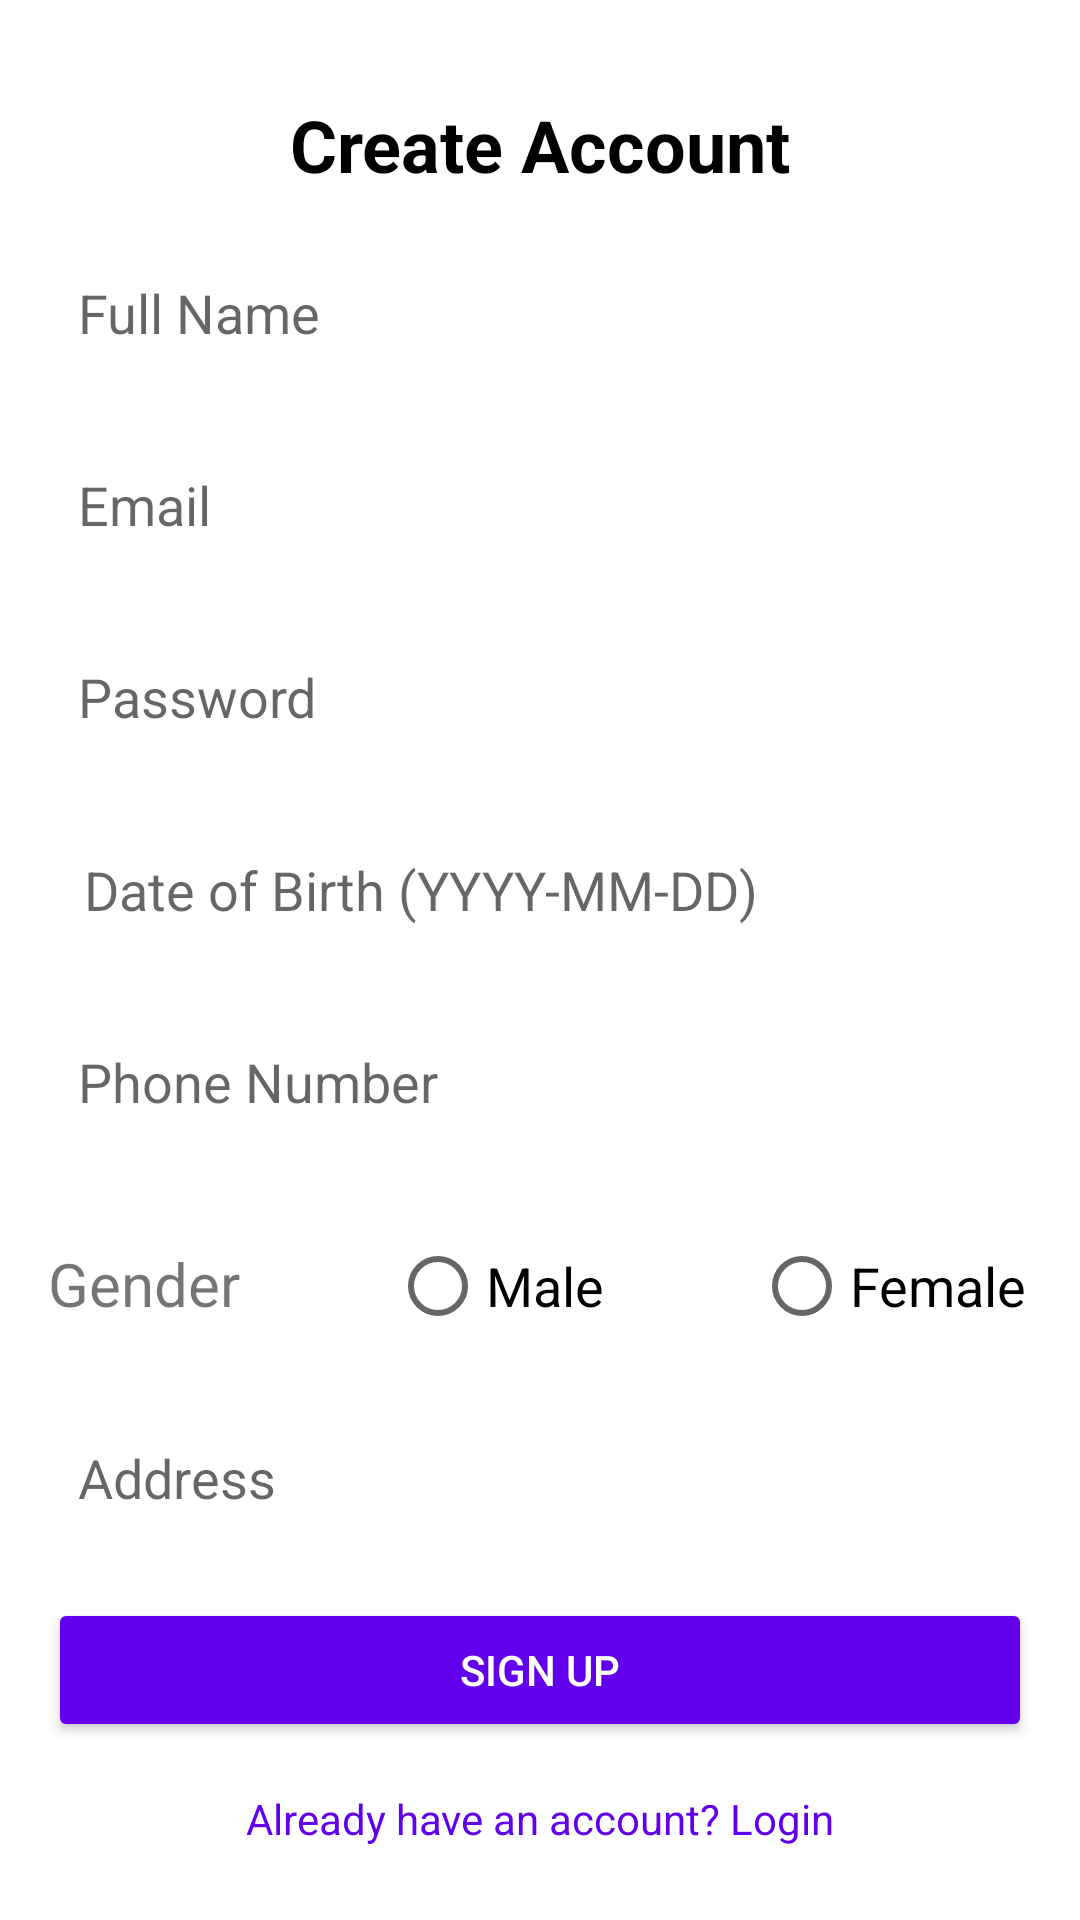

Here is an Android app screen rendered from its layout file. Give the layout XML and the strings, colors and styles it references.
<!-- AndroidManifest.xml: application theme Theme.TicketBooking -->
<!-- res/layout/activity_signup.xml -->
<?xml version="1.0" encoding="utf-8"?>
<androidx.constraintlayout.widget.ConstraintLayout xmlns:android="http://schemas.android.com/apk/res/android"
    xmlns:app="http://schemas.android.com/apk/res-auto"
    xmlns:tools="http://schemas.android.com/tools"
    android:layout_width="match_parent"
    android:layout_height="match_parent"
    android:background="@color/white">

    
    <TextView
        android:id="@+id/titleTextView"
        android:layout_width="wrap_content"
        android:layout_height="wrap_content"
        android:text="Create Account"
        android:textSize="24sp"
        android:textColor="@color/black"
        android:textStyle="bold"
        app:layout_constraintTop_toTopOf="parent"
        app:layout_constraintStart_toStartOf="parent"
        app:layout_constraintEnd_toEndOf="parent"
        android:layout_marginTop="32dp"/>

    
    <EditText
        android:id="@+id/fullNameEditText"
        android:layout_width="0dp"
        android:layout_height="wrap_content"
        android:layout_margin="16dp"
        android:hint="Full Name"
        android:inputType="textPersonName"
        android:minHeight="48dp"
        android:background="@drawable/edittext_background"
        android:padding="10dp"
        app:layout_constraintEnd_toEndOf="parent"
        app:layout_constraintStart_toStartOf="parent"
        app:layout_constraintTop_toBottomOf="@id/titleTextView" />

    
    <EditText
        android:id="@+id/emailEditText"
        android:layout_width="0dp"
        android:layout_height="wrap_content"
        android:layout_margin="16dp"
        android:hint="Email"
        android:inputType="textEmailAddress"
        android:minHeight="48dp"
        android:background="@drawable/edittext_background"
        android:padding="10dp"
        app:layout_constraintEnd_toEndOf="parent"
        app:layout_constraintStart_toStartOf="parent"
        app:layout_constraintTop_toBottomOf="@id/fullNameEditText" />

    
    <EditText
        android:id="@+id/passwordEditText"
        android:layout_width="0dp"
        android:layout_height="wrap_content"
        android:layout_margin="16dp"
        android:hint="Password"
        android:inputType="textPassword"
        android:minHeight="48dp"
        android:background="@drawable/edittext_background"
        android:padding="10dp"
        app:layout_constraintEnd_toEndOf="parent"
        app:layout_constraintStart_toStartOf="parent"
        app:layout_constraintTop_toBottomOf="@id/emailEditText" />

    
    <EditText
        android:id="@+id/dobEditText"
        android:layout_width="0dp"
        android:layout_height="wrap_content"
        android:layout_margin="16dp"
        android:hint="Date of Birth (YYYY-MM-DD)"
        android:inputType="date"
        android:minHeight="48dp"
        android:background="@drawable/edittext_background"
        android:padding="12dp"
        app:layout_constraintEnd_toEndOf="parent"
        app:layout_constraintStart_toStartOf="parent"
        app:layout_constraintTop_toBottomOf="@id/passwordEditText" />

    
    <EditText
        android:id="@+id/phoneEditText"
        android:layout_width="0dp"
        android:layout_height="wrap_content"
        android:layout_margin="16dp"
        android:hint="Phone Number"
        android:inputType="phone"
        android:minHeight="48dp"
        android:background="@drawable/edittext_background"
        android:padding="10dp"
        app:layout_constraintEnd_toEndOf="parent"
        app:layout_constraintStart_toStartOf="parent"
        app:layout_constraintTop_toBottomOf="@id/dobEditText" />

    <RadioGroup
        android:id="@+id/gender"
        android:layout_width="0dp"
        android:layout_height="wrap_content"
        android:layout_marginStart="16dp"
        android:layout_marginTop="20dp"
        android:layout_marginEnd="16dp"
        android:orientation="horizontal"
        app:layout_constraintEnd_toEndOf="parent"
        app:layout_constraintHorizontal_bias="0.0"
        app:layout_constraintStart_toStartOf="parent"
        app:layout_constraintTop_toBottomOf="@id/phoneEditText">
        <TextView
            android:layout_width="wrap_content"
            android:layout_height="wrap_content"
            android:layout_marginEnd="50dp"
            android:text="Gender"
            android:textSize="20dp" />
        <RadioButton
            android:id="@+id/maleRadioButton"
            android:layout_width="wrap_content"
            android:layout_height="wrap_content"
            android:textSize="18dp"
            android:layout_marginEnd="50dp"
            android:text="Male" />
        <RadioButton
            android:id="@+id/femaleRadioButton"
            android:layout_width="wrap_content"
            android:textSize="18dp"
            android:layout_height="wrap_content"
            android:text="Female" />
    </RadioGroup>

    <EditText
        android:id="@+id/addressEditText"
        android:layout_width="0dp"
        android:layout_height="wrap_content"
        android:layout_margin="16dp"
        android:background="@drawable/edittext_background"
        android:hint="Address"
        android:minHeight="48dp"
        android:padding="10dp"
        app:layout_constraintEnd_toEndOf="parent"
        app:layout_constraintStart_toStartOf="parent"
        app:layout_constraintTop_toBottomOf="@id/gender" />

    <Button
        android:id="@+id/signupButton"
        android:layout_width="0dp"
        android:layout_height="wrap_content"
        android:layout_margin="16dp"
        android:layout_marginTop="104dp"
        android:backgroundTint="@color/colorPrimary"
        android:onClick="signUp"
        android:padding="12dp"
        android:text="Sign Up"
        android:textColor="@android:color/white"
        app:layout_constraintEnd_toEndOf="parent"
        app:layout_constraintStart_toStartOf="parent"
        app:layout_constraintTop_toBottomOf="@id/addressEditText" />

    <TextView
        android:id="@+id/loginTextView"
        android:layout_width="wrap_content"
        android:layout_height="wrap_content"
        android:text="Already have an account? Login"
        android:textColor="@color/colorPrimary"
        app:layout_constraintTop_toBottomOf="@id/signupButton"
        app:layout_constraintStart_toStartOf="parent"
        app:layout_constraintEnd_toEndOf="parent"
        android:layout_marginTop="16dp"/>

    
    <TextView
        android:id="@+id/messageTextView"
        android:layout_width="wrap_content"
        android:layout_height="wrap_content"
        android:layout_marginTop="16dp"
        android:textColor="@color/colorPrimary"
        app:layout_constraintTop_toBottomOf="@id/loginTextView"
        app:layout_constraintStart_toStartOf="parent"
        app:layout_constraintEnd_toEndOf="parent"/>

</androidx.constraintlayout.widget.ConstraintLayout>
<!-- resources referenced by this layout -->
<resources>
  <color name="black">#FF000000</color>
  <color name="colorPrimary">#6200EE</color>
  <color name="white">#FFFFFFFF</color>
  <style name="Theme.TicketBooking" parent="Theme.MaterialComponents.DayNight.DarkActionBar">
          
          <item name="colorPrimary">@color/purple_500</item>
          <item name="colorPrimaryVariant">@color/purple_700</item>
          <item name="colorOnPrimary">@color/white</item>
          
          <item name="colorSecondary">@color/teal_200</item>
          <item name="colorSecondaryVariant">@color/teal_700</item>
          <item name="colorOnSecondary">@color/black</item>
          
          <item name="android:statusBarColor">?attr/colorPrimaryVariant</item>
          
      </style>
  <color name="purple_500">#FF6200EE</color>
  <color name="purple_700">#FF3700B3</color>
  <color name="teal_200">#FF03DAC5</color>
  <color name="teal_700">#FF018786</color>
</resources>
